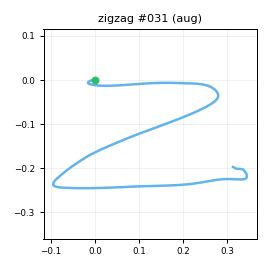

Values plotted in this chart, from the file beside it:
t_s, ax, ay, az, gx, gy, gz, seq
0.00000, -0.7528, -0.07587, 0.5623, -2.83, -4.751, 1.424, 0
0.01000, -0.7264, -0.06489, 0.5842, -3.66, -4.749, 1.743, 1
0.02000, -0.713, -0.07266, 0.5866, -4.521, -3.913, 2.076, 2
0.03000, -0.7246, -0.06441, 0.5964, -4.729, -1.762, 3.009, 3
0.04000, -0.7204, -0.06203, 0.5846, -4.667, -0.6567, 2.929, 4
0.05000, -0.7125, -0.04704, 0.5821, -6.835, 0.07480, 2.48, 5
0.06000, -0.7109, -0.03826, 0.5785, -7.007, 1.189, 0.9017, 6
0.07000, -0.7218, -0.04830, 0.5966, -8.477, 1.82, -0.4727, 7
0.08000, -0.7318, -0.05801, 0.5664, -8.71, 3.174, -2.18, 8
0.09000, -0.7453, -0.08869, 0.5772, -9.98, 4.245, -3.316, 9
0.1, -0.7609, -0.1237, 0.5761, -11.03, 5.24, -4.368, 10
0.111, -0.756, -0.1729, 0.5754, -12.88, 5.264, -4.803, 11
0.12, -0.7448, -0.2317, 0.5979, -13.45, 5.841, -5.374, 12
0.13, -0.7529, -0.3283, 0.6154, -14.53, 7.087, -7.116, 13
0.14, -0.7726, -0.5033, 0.6239, -14.34, 8.802, -9.963, 14
0.151, -0.7979, -0.7418, 0.6204, -11.99, 10.74, -11.45, 15
0.16, -0.836, -0.9704, 0.577, -6.079, 11.03, -10.96, 16
0.17, -0.8903, -1.166, 0.5292, 7.543, 13.68, -6.014, 17
0.18, -0.8156, -1.416, 0.545, 34.18, 15.62, -0.342, 18
0.19, -0.8356, -1.551, 0.5232, 44.18, 10.6, -3.657, 19
0.2, -0.8998, -1.632, 0.493, 66.16, 9.356, -3.224, 20
0.21, -0.982, -1.55, 0.4236, 96.38, 10.9, 1.375, 21
0.22, -0.9391, -1.382, 0.3867, 119.1, 2.812, 11.87, 22
0.23, -0.8713, -1.155, 0.4045, 136.8, -2.823, 24.43, 23
0.24, -0.8034, -0.9502, 0.4056, 151.5, -7.485, 37.41, 24
0.25, -0.7034, -0.7195, 0.3992, 160.8, -10.47, 49.14, 25
0.26, -0.6212, -0.4389, 0.4141, 166.9, -12.59, 56.56, 26
0.27, -0.5061, -0.1873, 0.3831, 170.8, -12.31, 57.65, 27
0.281, -0.4461, -0.01146, 0.3866, 172, -9.387, 51.78, 28
0.29, -0.4438, 0.1773, 0.3481, 172, -5.248, 43.31, 29
0.3, -0.4967, 0.4076, 0.2852, 167.7, 0.05434, 34.57, 30
0.31, -0.516, 0.5361, 0.2002, 157.8, 2.823, 26.77, 31
0.321, -0.4925, 0.6321, 0.1405, 150.6, 4.768, 24.93, 32
0.33, -0.4051, 0.7524, 0.188, 140.7, 4.409, 29.08, 33
0.34, -0.3034, 0.8436, 0.1961, 123.8, 7.224, 39.67, 34
0.35, -0.2493, 0.9799, 0.1934, 108.9, 13.69, 47.8, 35
0.36, -0.2015, 1.162, 0.149, 93.95, 23.72, 53.08, 36
0.37, -0.199, 1.371, 0.06459, 80.63, 34.78, 54, 37
0.38, -0.2544, 1.637, -0.02376, 66.23, 44.98, 51.97, 38
0.39, -0.3448, 1.954, -0.09494, 45.36, 50.75, 48.68, 39
0.4, -0.3852, 2.311, -0.1166, 23.81, 54, 41.87, 40
0.41, -0.4005, 2.555, -0.08623, -3.875, 56.67, 30.06, 41
0.42, -0.3724, 2.669, -0.1011, -41.83, 58.93, 13.2, 42
0.43, -0.3234, 2.57, -0.1056, -83.35, 64.98, -4.349, 43
0.44, -0.3118, 2.257, -0.1481, -124.1, 71.88, -22.41, 44
0.451, -0.3475, 1.886, -0.1463, -158.6, 77.4, -38.77, 45
0.46, -0.3944, 1.53, -0.1729, -186.1, 81.98, -51.5, 46
0.47, -0.3813, 1.158, -0.23, -205.3, 82.47, -61.9, 47
0.48, -0.3698, 0.8109, -0.1796, -219.7, 83.34, -69.42, 48
0.49, -0.3978, 0.5057, -0.1506, -229, 85.29, -72.15, 49
0.5, -0.482, 0.1609, -0.1584, -237.3, 87.96, -68.99, 50
0.51, -0.5319, -0.1064, -0.1529, -240, 89.75, -60.69, 51
0.52, -0.5856, -0.3754, -0.1211, -234.6, 94.54, -52.02, 52
0.53, -0.6824, -0.6781, -0.05919, -228.9, 96.65, -43.48, 53
0.54, -0.8014, -1.013, 0.03781, -226.6, 98.55, -37.3, 54
0.55, -0.9606, -1.406, 0.1772, -212.6, 105.9, -32, 55
0.56, -1.197, -1.724, 0.1329, -192, 119.2, -23.71, 56
0.57, -1.427, -1.89, 0.06341, -170.6, 116.2, -17.86, 57
0.581, -1.602, -2.043, 0.1086, -137.6, 104.7, -15.54, 58
0.59, -1.691, -2.142, 0.1774, -105.3, 89.3, -12.6, 59
... 55 more rows
